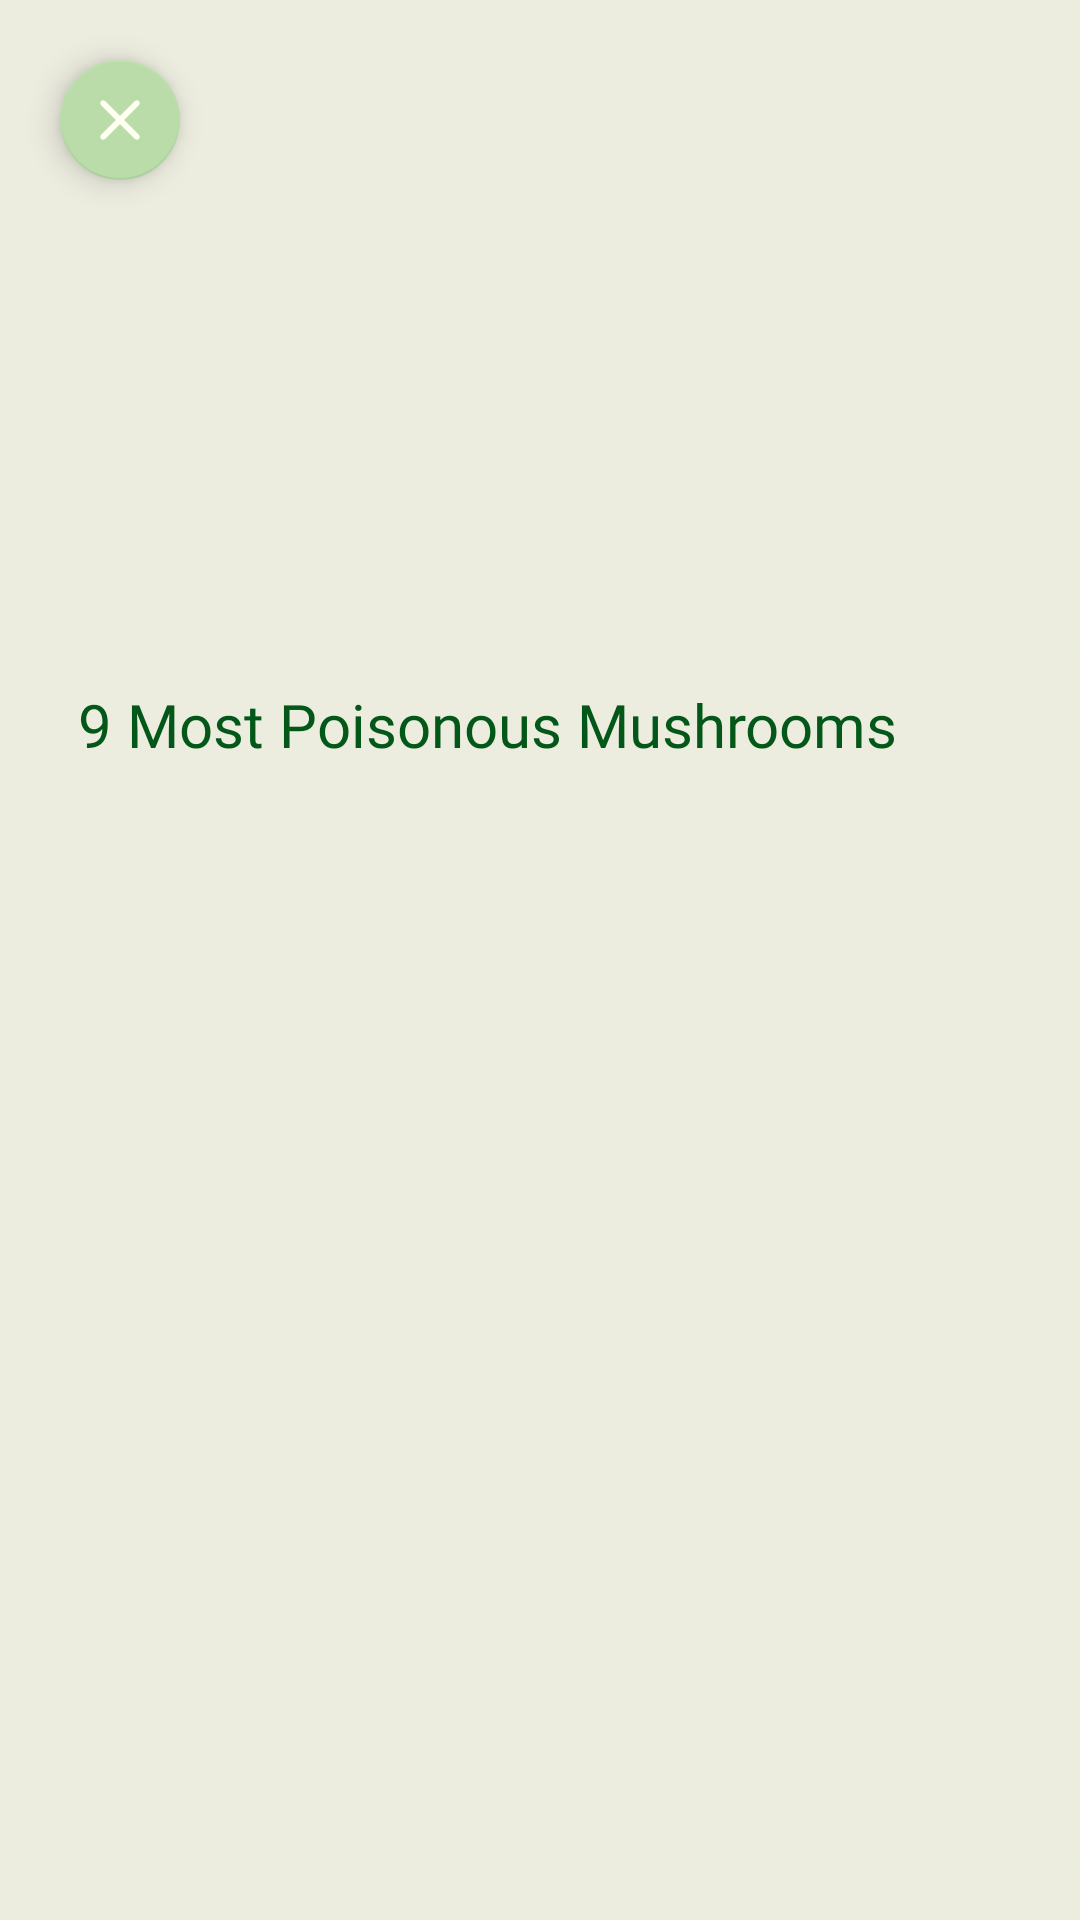

The Android layout XML behind this screen, and the referenced resources:
<!-- AndroidManifest.xml: activity theme StartTheme -->
<!-- res/layout/home_collection.xml -->
<?xml version="1.0" encoding="utf-8"?>
<androidx.constraintlayout.widget.ConstraintLayout xmlns:android="http://schemas.android.com/apk/res/android"
    xmlns:app="http://schemas.android.com/apk/res-auto"
    xmlns:tools="http://schemas.android.com/tools"
    xmlns:card_view="http://schemas.android.com/tools"
    android:layout_width="match_parent"
    android:layout_height="match_parent"
    android:background="@color/primary_light_color">


    <com.google.android.material.floatingactionbutton.FloatingActionButton
        android:id="@+id/floatingActionButton2"
        app:fabSize="mini"
        android:layout_width="wrap_content"
        android:layout_height="wrap_content"
        android:layout_marginStart="16dp"
        android:layout_marginTop="16dp"
        app:backgroundTint="@color/results_are_inaccurate_button"
        app:layout_constraintStart_toStartOf="parent"
        app:layout_constraintTop_toTopOf="parent"
        app:srcCompat="@drawable/round_close_21"
        app:iconTint="@color/lighter_light_color"/>

    <ImageView
        android:id="@+id/imageView16"
        android:layout_width="0dp"
        android:layout_height="wrap_content"
        android:adjustViewBounds="true"
        app:layout_constraintEnd_toEndOf="parent"
        app:layout_constraintStart_toStartOf="parent"
        app:layout_constraintTop_toTopOf="parent"
        tools:srcCompat="@drawable/agaricus" />

    <androidx.cardview.widget.CardView
        android:id="@+id/carview_8"
        android:layout_width="match_parent"
        android:layout_height="0dp"
        android:background="@color/primary_light_color"
        android:backgroundTint="@color/primary_light_color"
        app:cardCornerRadius="28dp"
        app:cardElevation="0dp"
        app:layout_constraintBottom_toBottomOf="parent"
        app:layout_constraintEnd_toStartOf="@+id/imageView16"
        app:layout_constraintStart_toStartOf="parent"
        app:layout_constraintTop_toTopOf="@+id/guideline12"
        app:layout_constraintVertical_bias="0.0"
        card_view:cardElevation="0dp">

        <TextView
            android:id="@+id/textView24"
            android:layout_width="wrap_content"
            android:layout_height="wrap_content"
            android:layout_marginStart="26dp"
            android:layout_marginTop="28dp"
            android:fontFamily="@font/inter_extrabold"
            android:text="9 Most Poisonous Mushrooms"
            android:textColor="@color/title_color"
            android:textSize="20sp" />

        <androidx.recyclerview.widget.RecyclerView
            android:id="@+id/recycleview_home"
            android:layout_width="fill_parent"
            android:layout_height="wrap_content"
            android:layout_marginStart="26dp"
            android:layout_marginTop="72dp" />


    </androidx.cardview.widget.CardView>

    <androidx.constraintlayout.widget.Guideline
        android:id="@+id/guideline12"
        android:layout_width="wrap_content"
        android:layout_height="wrap_content"
        android:orientation="horizontal"
        app:layout_constraintGuide_begin="200dp" />

</androidx.constraintlayout.widget.ConstraintLayout>
<!-- resources referenced by this layout -->
<resources>
  <color name="lighter_light_color">#FEFFF0</color>
  <color name="primary_light_color">#ECEDDF</color>
  <color name="results_are_inaccurate_button">#B9DCA9</color>
  <color name="title_color">#035718</color>
  <!-- drawable round_close_21 (drawable) -->
  <vector android:height="21dp" android:tint="#FEFFF0"
      android:viewportHeight="24" android:viewportWidth="24"
      android:width="21dp" xmlns:android="http://schemas.android.com/apk/res/android">
      <path android:fillColor="@android:color/white" android:pathData="M18.3,5.71c-0.39,-0.39 -1.02,-0.39 -1.41,0L12,10.59 7.11,5.7c-0.39,-0.39 -1.02,-0.39 -1.41,0 -0.39,0.39 -0.39,1.02 0,1.41L10.59,12 5.7,16.89c-0.39,0.39 -0.39,1.02 0,1.41 0.39,0.39 1.02,0.39 1.41,0L12,13.41l4.89,4.89c0.39,0.39 1.02,0.39 1.41,0 0.39,-0.39 0.39,-1.02 0,-1.41L13.41,12l4.89,-4.89c0.38,-0.38 0.38,-1.02 0,-1.4z"/>
  </vector>
  <style name="StartTheme" parent="Theme.MaterialComponents.Light">
          
          <item name="colorPrimary">@color/primary_dark_color</item>
          <item name="colorPrimaryDark">@color/primary_dark_color</item>
          <item name="android:navigationBarColor">@color/primary_dark_color</item>
          <item name="android:textColorPrimary">@color/primary_dark_color</item>
          <item name="snackbarStyle">@style/Widget.App.Snackbar</item>
          <item name="snackbarButtonStyle">@style/Widget.App.SnackbarButton</item>
          <item name="colorOnSecondary">@color/lighter_light_color</item>
      </style>
  <color name="primary_dark_color">#21826e</color>
  <style name="Widget.App.Snackbar" parent="Widget.MaterialComponents.Snackbar">
          <item name="materialThemeOverlay">@style/ThemeOverlay.App.Snackbar</item>
          <item name="actionTextColorAlpha">1</item>
      </style>
  <style name="Widget.App.SnackbarButton" parent="Widget.MaterialComponents.Button.TextButton.Snackbar">
          <item name="android:textColor">@android:color/white</item>
      </style>
  <style name="ThemeOverlay.App.Snackbar" parent="">
          <item name="colorPrimary">@color/primary_light_color</item>
          <item name="colorOnSurface">@color/primary_light_color</item>
      </style>
</resources>
